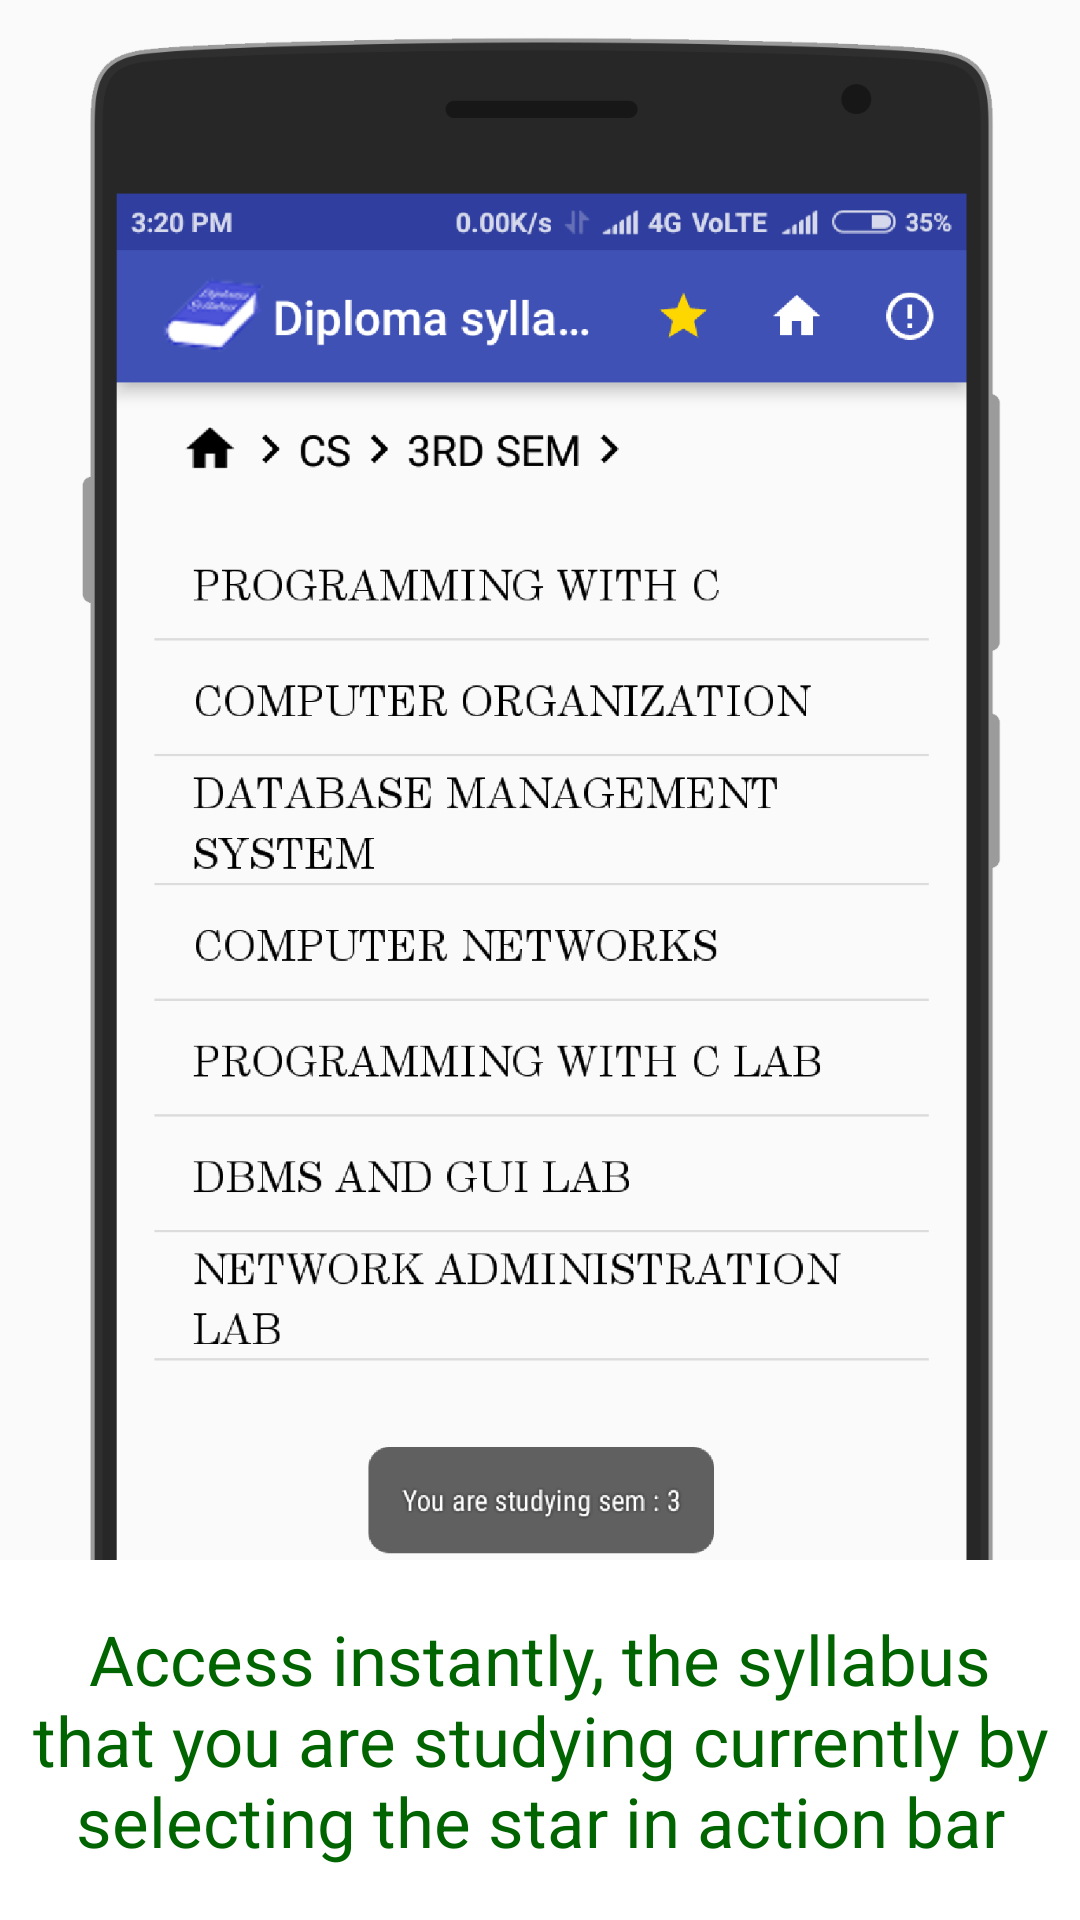

The Android layout XML behind this screen, and the referenced resources:
<!-- AndroidManifest.xml: application theme AppTheme -->
<!-- res/layout/fragment_tutor_page_two.xml -->
<?xml version="1.0" encoding="utf-8"?>
<RelativeLayout xmlns:android="http://schemas.android.com/apk/res/android"
    android:orientation="vertical" android:layout_width="match_parent"
    android:layout_height="match_parent">

    <ImageView
        android:layout_width="wrap_content"
        android:layout_height="wrap_content"
        android:id="@+id/sc2_img2"
        android:src="@mipmap/screenshot_sem_selected"/>

    

    <RelativeLayout
        android:layout_width="match_parent"
        android:layout_height="120dp"
        android:layout_alignParentBottom="true"
        android:background="@android:color/background_light">

        <TextView
            android:layout_width="wrap_content"
            android:layout_height="wrap_content"
            android:text="@string/screen2_des"
            android:textSize="@dimen/fragment_text_size"
            android:layout_centerInParent="true"
            android:gravity="center"
            android:id="@+id/fragment_sc2_tv"
            android:textColor="@color/DarkGreen"/>
    </RelativeLayout>
</RelativeLayout>
<!-- resources referenced by this layout -->
<resources>
  <color name="DarkGreen">#006400</color>
  <dimen name="fragment_text_size">23sp</dimen>
  <!-- mipmap screenshot_sem_selected: png bitmap (mipmap-hdpi, 152231 bytes) -->
  <!-- mipmap screenshot_sem_unselected: png bitmap (mipmap-hdpi, 145103 bytes) -->
  <string name="screen2_des">Access instantly, the syllabus that you are studying currently by selecting the star in action bar</string>
  <style name="AppTheme" parent="Theme.AppCompat.Light.DarkActionBar">
          
          <item name="colorPrimary">@color/colorPrimary</item>
          <item name="colorPrimaryDark">@color/colorPrimaryDark</item>
          <item name="colorAccent">@color/colorAccent</item>
      </style>
  <color name="colorPrimary">#3F51B5</color>
  <color name="colorPrimaryDark">#303F9F</color>
  <color name="colorAccent">#FF4081</color>
</resources>
